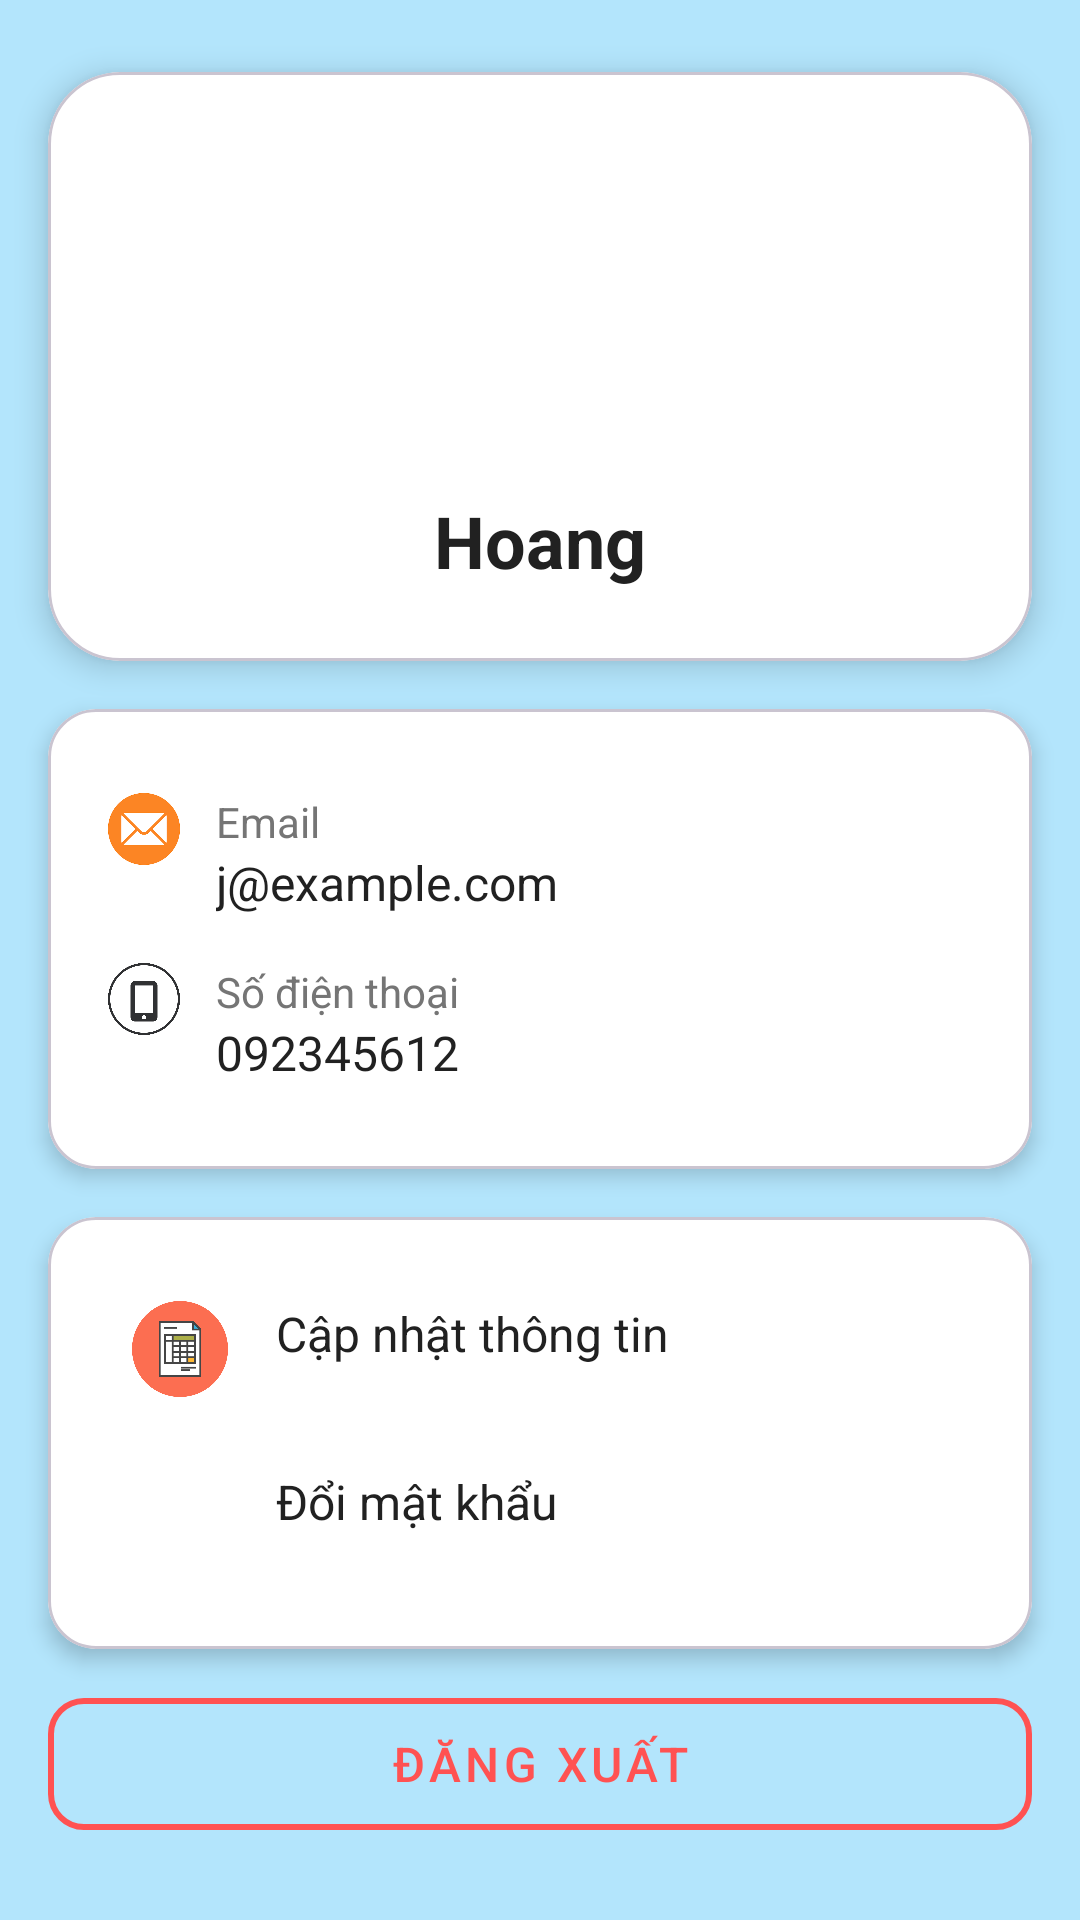

Reconstruct the res/layout file that produces this screen, plus the resources it refers to.
<!-- AndroidManifest.xml: application theme Theme.TicketManagement -->
<!-- res/layout/activity_khac.xml -->
<?xml version="1.0" encoding="utf-8"?>
<androidx.constraintlayout.widget.ConstraintLayout xmlns:android="http://schemas.android.com/apk/res/android"
    xmlns:app="http://schemas.android.com/apk/res-auto"
    xmlns:tools="http://schemas.android.com/tools"
    android:id="@+id/main_layout"
    android:layout_width="match_parent"
    android:layout_height="match_parent"
    android:background="#B3E5FC">

    
    <com.google.android.material.card.MaterialCardView
        android:id="@+id/card_header"
        android:layout_width="0dp"
        android:layout_height="wrap_content"
        android:layout_marginHorizontal="16dp"
        android:layout_marginTop="24dp"
        app:cardCornerRadius="24dp"
        app:cardElevation="6dp"
        app:cardBackgroundColor="#FFFFFF"
        app:layout_constraintTop_toTopOf="parent"
        app:layout_constraintStart_toStartOf="parent"
        app:layout_constraintEnd_toEndOf="parent">

        <LinearLayout
            android:layout_width="match_parent"
            android:layout_height="wrap_content"
            android:orientation="vertical"
            android:padding="24dp">

            
            <com.google.android.material.imageview.ShapeableImageView
                android:id="@+id/img_user"
                android:layout_width="100dp"
                android:layout_height="100dp"
                android:layout_gravity="center_horizontal"
                android:src="@drawable/ic_user"
                android:contentDescription="User avatar"
                android:scaleType="centerCrop" />

            
            <TextView
                android:id="@+id/txt_ten_TCN"
                android:layout_width="wrap_content"
                android:layout_height="wrap_content"
                android:layout_gravity="center_horizontal"
                android:layout_marginTop="16dp"
                android:text="Hoang"
                android:textSize="24sp"
                android:textStyle="bold"
                android:textColor="#212121" />
        </LinearLayout>
    </com.google.android.material.card.MaterialCardView>

    
    <com.google.android.material.card.MaterialCardView
        android:id="@+id/card_info"
        android:layout_width="0dp"
        android:layout_height="wrap_content"
        android:layout_marginHorizontal="16dp"
        android:layout_marginTop="16dp"
        app:cardCornerRadius="16dp"
        app:cardElevation="4dp"
        app:cardBackgroundColor="#FFFFFF"
        app:layout_constraintTop_toBottomOf="@id/card_header"
        app:layout_constraintStart_toStartOf="parent"
        app:layout_constraintEnd_toEndOf="parent">

        <LinearLayout
            android:layout_width="match_parent"
            android:layout_height="wrap_content"
            android:orientation="vertical"
            android:padding="20dp">

            
            <LinearLayout
                android:layout_width="match_parent"
                android:layout_height="wrap_content"
                android:orientation="horizontal"
                android:paddingVertical="8dp">

                <ImageView
                    android:layout_width="24dp"
                    android:layout_height="24dp"
                    android:src="@drawable/ic_email"
                    android:contentDescription="Email icon"
                     />

                <LinearLayout
                    android:layout_width="0dp"
                    android:layout_height="wrap_content"
                    android:layout_weight="1"
                    android:layout_marginStart="12dp"
                    android:orientation="vertical">

                    <TextView
                        android:id="@+id/label_email"
                        android:layout_width="wrap_content"
                        android:layout_height="wrap_content"
                        android:text="Email"
                        android:textSize="14sp"
                        android:textColor="#757575" />

                    <TextView
                        android:id="@+id/txt_email_TCN"
                        android:layout_width="wrap_content"
                        android:layout_height="wrap_content"
                        android:text="j@example.com"
                        android:textSize="16sp"
                        android:textColor="#212121"
                        android:maxLines="1"
                        android:ellipsize="end" />
                </LinearLayout>
            </LinearLayout>

            
            <LinearLayout
                android:layout_width="match_parent"
                android:layout_height="wrap_content"
                android:orientation="horizontal"
                android:paddingVertical="8dp">

                <ImageView
                    android:layout_width="24dp"
                    android:layout_height="24dp"
                    android:src="@drawable/ic_phone"
                    android:contentDescription="Phone icon"
                     />

                <LinearLayout
                    android:layout_width="0dp"
                    android:layout_height="wrap_content"
                    android:layout_weight="1"
                    android:layout_marginStart="12dp"
                    android:orientation="vertical">

                    <TextView
                        android:id="@+id/label_phone"
                        android:layout_width="wrap_content"
                        android:layout_height="wrap_content"
                        android:text="Số điện thoại"
                        android:textSize="14sp"
                        android:textColor="#757575" />

                    <TextView
                        android:id="@+id/txt_SDT_TCN"
                        android:layout_width="wrap_content"
                        android:layout_height="wrap_content"
                        android:text="092345612"
                        android:textSize="16sp"
                        android:textColor="#212121" />
                </LinearLayout>
            </LinearLayout>
        </LinearLayout>
    </com.google.android.material.card.MaterialCardView>

    
    <com.google.android.material.card.MaterialCardView
        android:id="@+id/card_menu"
        android:layout_width="0dp"
        android:layout_height="wrap_content"
        android:layout_marginHorizontal="16dp"
        android:layout_marginTop="16dp"
        app:cardCornerRadius="16dp"
        app:cardElevation="4dp"
        app:cardBackgroundColor="#FFFFFF"
        app:layout_constraintTop_toBottomOf="@id/card_info"
        app:layout_constraintStart_toStartOf="parent"
        app:layout_constraintEnd_toEndOf="parent">

        <LinearLayout
            android:layout_width="match_parent"
            android:layout_height="wrap_content"
            android:orientation="vertical"
            android:padding="16dp">

            
            <LinearLayout
                android:id="@+id/btn_updateprofile"
                android:layout_width="match_parent"
                android:layout_height="wrap_content"
                android:orientation="horizontal"
                android:padding="12dp"
                android:background="?android:attr/selectableItemBackground"
                android:clickable="true"
                android:focusable="true">

                <ImageView
                    android:layout_width="32dp"
                    android:layout_height="32dp"
                    android:src="@drawable/ic_profile"
                    android:contentDescription="Update profile" />

                <TextView
                    android:layout_width="wrap_content"
                    android:layout_height="wrap_content"
                    android:layout_marginStart="16dp"
                    android:text="Cập nhật thông tin"
                    android:textSize="16sp"
                    android:textColor="#212121" />
            </LinearLayout>

            
            <LinearLayout
                android:id="@+id/btn_change_password"
                android:layout_width="match_parent"
                android:layout_height="wrap_content"
                android:orientation="horizontal"
                android:padding="12dp"
                android:background="?android:attr/selectableItemBackground"
                android:clickable="true"
                android:focusable="true">

                <ImageView
                    android:layout_width="32dp"
                    android:layout_height="32dp"
                    android:src="@drawable/changepassword"
                    android:contentDescription="Change password"/>

                <TextView
                    android:layout_width="wrap_content"
                    android:layout_height="wrap_content"
                    android:layout_marginStart="16dp"
                    android:text="Đổi mật khẩu"
                    android:textSize="16sp"
                    android:textColor="#212121" />
            </LinearLayout>
        </LinearLayout>
    </com.google.android.material.card.MaterialCardView>

    
    <com.google.android.material.button.MaterialButton
        android:id="@+id/btn_DangXuat"
        style="@style/Widget.MaterialComponents.Button.OutlinedButton"
        android:layout_width="0dp"
        android:layout_height="56dp"
        android:layout_marginHorizontal="16dp"
        android:layout_marginBottom="24dp"
        android:text="Đăng Xuất"
        android:textSize="16sp"
        app:strokeColor="#FF5252"
        app:strokeWidth="2dp"
        android:textColor="#FF5252"
        app:cornerRadius="12dp"
        app:layout_constraintBottom_toBottomOf="parent"
        app:layout_constraintStart_toStartOf="parent"
        app:layout_constraintEnd_toEndOf="parent" />

</androidx.constraintlayout.widget.ConstraintLayout>
<!-- resources referenced by this layout -->
<resources>
  <!-- drawable ic_email: png bitmap (drawable, 3754 bytes) -->
  <!-- drawable ic_phone: png bitmap (drawable, 19726 bytes) -->
  <!-- drawable ic_profile: png bitmap (drawable, 11383 bytes) -->
  <style name="Theme.TicketManagement" parent="Base.Theme.TicketManagement" />
  <style name="Base.Theme.TicketManagement" parent="Theme.Material3.DayNight.NoActionBar">
          
          
      </style>
</resources>
